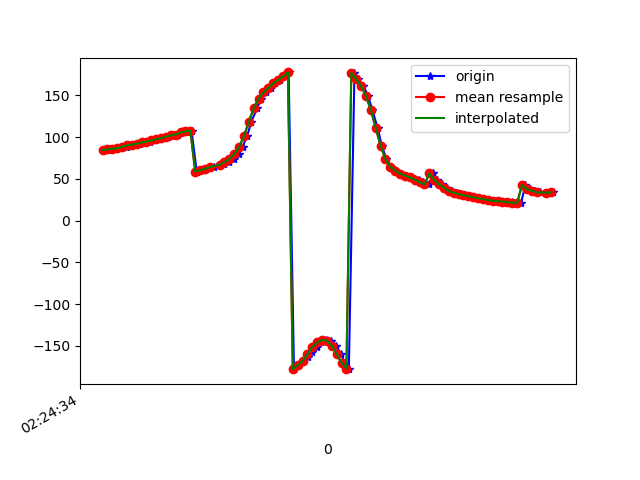

Source data for this figure (header and first rows):
1617848674815, 544318362779019, 84.75614, 5.1774426, -23.595406
1617848674831, 544318382009789, 85.27, 5.437, -24.82
1617848674843, 544318401240559, 86.09, 5.856, -26.87
1617848674861, 544318420471329, 86.61, 6.135, -28.12
1617848674881, 544318439702099, 88.02, 7.104, -30.11
1617848674899, 544318458932869, 88.62, 7.317, -31.26
1617848674917, 544318478163639, 90.2, 8.529, -32.54
1617848674937, 544318497394409, 91.05, 9.059, -33.83
1617848674955, 544318516625179, 91.98, 10.11, -34.82
1617848674979, 544318535855949, 93.54, 11.56, -36.64
1617848674994, 544318555086719, 94.47, 12.55, -37.33
1617848675012, 544318574317489, 96.11, 14.31, -38.06
1617848675031, 544318593548259, 97.59, 15.36, -39.33
1617848675051, 544318612779029, 98.61, 16.03, -39.73
1617848675070, 544318632009799, 100.6, 17.38, -40.54
1617848675089, 544318651240569, 101.9, 17.89, -41.32
1617848675108, 544318670471339, 103.1, 18.57, -41.41
1617848675130, 544318689702109, 105.5, 20.19, -42.67
1617848675146, 544318708932879, 106.8, 20.66, -43.05
1617848675165, 544318728163649, 107.7, 21.24, -42.85
1617848675186, 544318747394419, 58.82, 16.26, -29.43
1617848675207, 544318766625189, 60.31, 19.12, -35.99
1617848675222, 544318785855959, 62.21, 21.64, -41.08
1617848675242, 544318805086729, 63.71, 23.5, -43.55
1617848675258, 544318824317499, 64.75, 25.14, -44.46
1617848675280, 544318843548269, 66.16, 27.67, -46.25
1617848675297, 544318862779039, 67.75, 30.8, -48.65
1617848675317, 544318882009809, 70.09, 34.73, -52.17
1617848675339, 544318901240579, 73.96, 39.32, -57.57
1617848675358, 544318920471349, 79.6, 44.12, -64.93
1617848675374, 544318939702119, 88.15, 48.88, -75.07
1617848675393, 544318958932889, 101.4, 52.52, -89.69
1617848675410, 544318978163659, 118.3, 53.44, -108.1
1617848675434, 544318997394429, 134.7, 51.55, -126.1
1617848675451, 544319016625199, 146.1, 48.83, -139.4
1617848675469, 544319035855969, 153.4, 46.43, -149.3
1617848675492, 544319055086739, 159.2, 44.42, -157.5
1617848675508, 544319074317509, 164.2, 43.36, -164.3
1617848675526, 544319093548279, 168.5, 43.95, -169.2
1617848675548, 544319112779049, 172.8, 44.86, -172.5
1617848675563, 544319132009819, 177.4, 44.87, -174.3
1617848675585, 544319151240589, -177.8, 44.84, -174.8
1617848675603, 544319170471359, -173, 45.26, -174.1
1617848675621, 544319189702129, -168.1, 45.87, -172.2
1617848675643, 544319208932899, -163, 46.54, -169.4
1617848675659, 544319228163669, -157.4, 47.36, -166.1
1617848675679, 544319247394439, -151.4, 48.3, -162.3
1617848675697, 544319266625209, -145.9, 50.84, -157.5
1617848675715, 544319285855979, -142.7, 55.7, -151.5
1617848675735, 544319305086749, -143.8, 61.46, -142.5
1617848675757, 544319324317519, -149.7, 66.98, -129.7
1617848675779, 544319343548289, -159.9, 70.89, -114.2
1617848675793, 544319362779059, -170.1, 72.92, -100.3
1617848675810, 544319382009829, -177.2, 73.94, -90.68
1617848675833, 544319401240599, 176.8, 74.96, -83.42
1617848675848, 544319420471369, 170, 76.36, -76.4
1617848675870, 544319439702139, 161.1, 78.06, -68.52
1617848675889, 544319458932909, 149.2, 79.76, -58.49
1617848675906, 544319478163679, 132.6, 81.09, -44.56
1617848675928, 544319497394449, 111.1, 81.5, -26.06
1617848675945, 544319516625219, 89.61, 80.55, -7.755
... 36 more rows
